Run: headless pygame with SDL's dummy video driver; simulated clock (each Clock.tick advances the game by its frame time, no real sleeping); random seed 0; keys injected as events and as key.get_pressed() state; no mouse input.
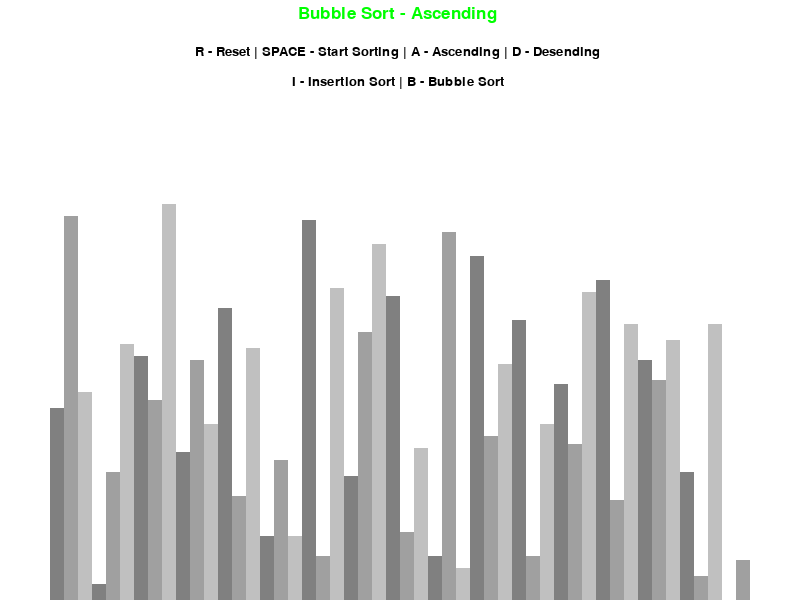
Frame 1 of 4 · flips 1–60 · no input
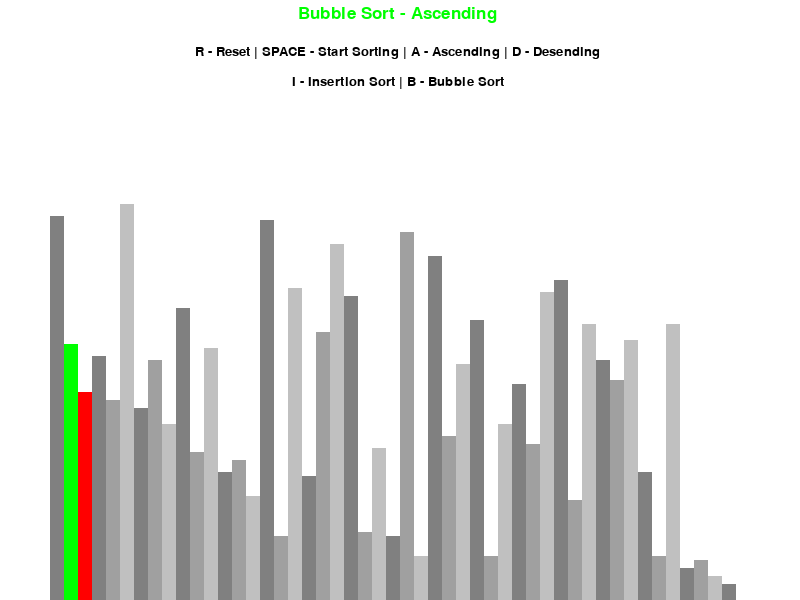
Frame 2 of 4 · flips 61–180 · tapped SPACE, RETURN · held RIGHT (→), D
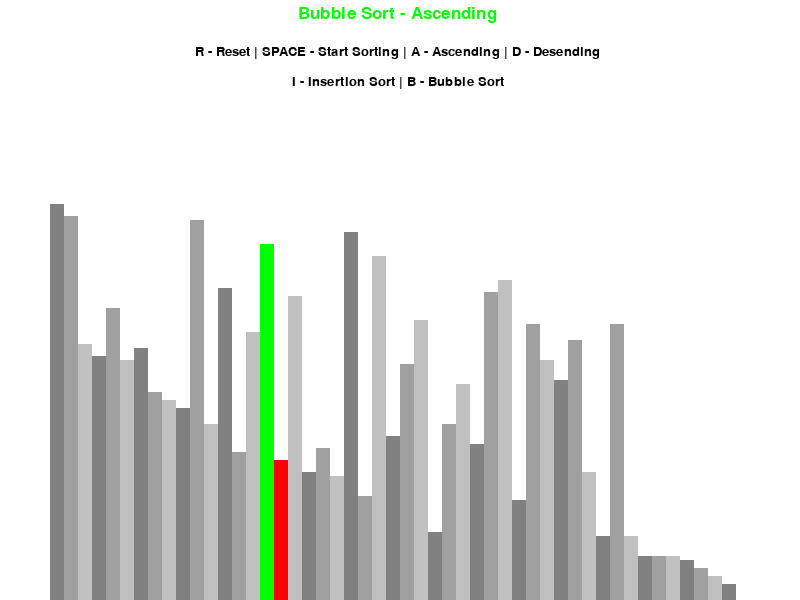
Frame 3 of 4 · flips 181–300 · held DOWN (↓), S
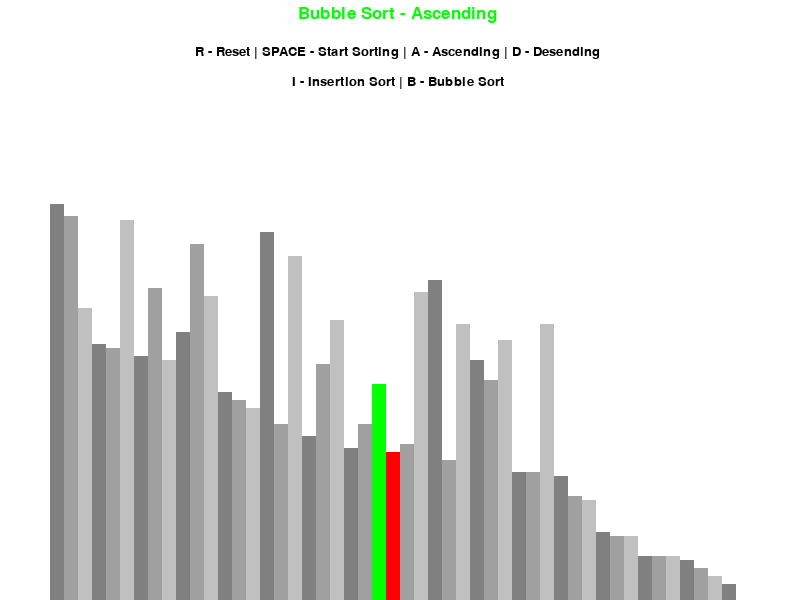
Frame 4 of 4 · flips 301–420 · held LEFT (←), A, UP (↑), W

The pygame program that drew these frames:

import pygame
import random
import math

pygame.init()

class DrawInformation:
    BLACK=0,0,0
    WHITE=255,255,255
    GREEN=0,255,0
    RED=255,0,0
    BACKGROUND_COLOR=WHITE

    #grey gradients

    GRADIENTS = [
        (128,128,128),
        (160,160,160),
        (192,192,192)
    ]

    #font in the window
    FONT = pygame.font.SysFont('comicsans', 20)
    LARGE_FONT = pygame.font.SysFont('comicsans', 25)

    SIDE_PAD=100
    TOP_PAD=150

    def __init__(self,width,height,lst):
        self.width=width
        self.height=height

        #creating a window in a pygame
        self.window=pygame.display.set_mode((width,height))

        #setting up caption
        pygame.display.set_caption("Sorting Algorithm Visualizer")
        
        self.set_list(lst)

    def set_list(self,lst):
        self.lst=lst
        self.min_value=min(lst)
        self.max_value=max(lst)

        self.block_width = round((self.width-self.SIDE_PAD) / len(lst))
        self.block_height = math.floor((self.height-self.TOP_PAD)/(self.max_value-self.min_value))
        
        self.start_x = self.SIDE_PAD // 2

#function to draw window, font 
def draw(draw_info, algo_name, ascending):
    draw_info.window.fill(draw_info.BACKGROUND_COLOR)

    title = draw_info.LARGE_FONT.render(f"{algo_name} - {'Ascending' if ascending else 'Desending'} ", 1 , draw_info.GREEN)
    draw_info.window.blit(title, (draw_info.width/2 - title.get_width()/2, 5))

    controls = draw_info.FONT.render("R - Reset | SPACE - Start Sorting | A - Ascending | D - Desending ", 1 , draw_info.BLACK)
    draw_info.window.blit(controls, (draw_info.width/2 - controls.get_width()/2, 45))

    sorting = draw_info.FONT.render("I - Insertion Sort | B - Bubble Sort ", 1 , draw_info.BLACK)
    draw_info.window.blit(sorting, (draw_info.width/2 - sorting.get_width()/2, 75))

    draw_list(draw_info)
    pygame.display.update()

#function to draw the list on the window
def draw_list(draw_info, color_position={}, clear_bg = False):
    lst=draw_info.lst

    if clear_bg:
        clear_rect=(draw_info.SIDE_PAD//2, draw_info.TOP_PAD,
                     draw_info.width - draw_info.SIDE_PAD, draw_info.height - draw_info.TOP_PAD)
        pygame.draw.rect(draw_info.window, draw_info.BACKGROUND_COLOR, clear_rect)

    for i,val in enumerate(lst):
        x = draw_info.start_x + i * draw_info.block_width
        y= draw_info.height - (val - draw_info.min_value)  * draw_info.block_height

        color = draw_info.GRADIENTS[i % 3]

        if i in color_position:
            color = color_position[i]

        pygame.draw.rect(draw_info.window , color, (x , y, draw_info.block_width, draw_info.height ) )

    if clear_bg:
        pygame.display.update()



#function to generate random list
def generate_starting_list(n, min_value, max_value):
    lst = []

    for _ in range(n):
        val = random.randint(min_value , max_value)
        lst.append(val)

    return lst

#bubble sort function
def bubble_sort(draw_info,ascending=True):
    lst = draw_info.lst

    for i in range(len(lst)-1):
        for j in range(len(lst)-1-i):
            num1 = lst[j]
            num2 = lst[j+1]

            if (num1 > num2 and ascending) or (num1 < num2 and not ascending):
                lst[j] , lst[j+1] = lst[j+1] , lst[j]
                draw_list(draw_info,{j: draw_info.GREEN, j+1: draw_info.RED}, True)
                yield True                  #generator calling the function each time for sorting

    return lst

#insertion sort function
def insertion_sort(draw_info, ascending=True):
    lst = draw_info.lst

    for i in range(1, len(lst)):
        current = lst[i]

        while True:
            ascending_sort = i > 0 and lst[i-1] > current and ascending
            descending_sort = i > 0 and lst[i-1] < current and  not ascending

            if not ascending_sort and not descending_sort:
                break

            lst[i] = lst[i-1]
            i = i-1
            lst[i]=current
            draw_list(draw_info, {i-1: draw_info.GREEN, i: draw_info.RED}, True)
            yield True                          #get control back to main function to operate under the keypress

    return lst

        
#main function
def main():
    run =True
    clock=pygame.time.Clock()

    #variable declared and defined
    n = 50
    min_value=0
    max_value=100
    sorting = False
    ascending = True

    sorting_algorithm = bubble_sort
    sorting_algo_name = "Bubble Sort"
    sorting_algorithm_generator = None

    lst = generate_starting_list(n, min_value, max_value)

    draw_info = DrawInformation(800, 600, lst)

    while run:
        clock.tick(40)

        #condition for the sorting using generator
        if sorting:
            try:
                next(sorting_algorithm_generator)
            except StopIteration:
                sorting = False
        else:
            draw(draw_info, sorting_algo_name, ascending)

        for event in pygame.event.get():

            #for responding to the close button
            if event.type == pygame.QUIT:
                run = False
            
            if event.type != pygame.KEYDOWN:
                continue

            #generate random list by clicking r button
            if event.key == pygame.K_r:

                lst = generate_starting_list(n, min_value, max_value)
                draw_info.set_list(lst)
                sorting = False

            #starting the sorting when space is pressed 
            elif event.key == pygame.K_SPACE and sorting == False:
                sorting = True
                sorting_algorithm_generator = sorting_algorithm(draw_info,ascending)

            #when a=pressed then ascending sorting
            elif event.key == pygame.K_a and not sorting:
                ascending = True

            #When d=pressed, descending sort 
            elif event.key == pygame.K_d and not sorting:
                ascending = False

            #when i=pressed, then insertion sorting
            elif event.key == pygame.K_i and not sorting:
                sorting_algorithm = insertion_sort
                sorting_algo_name = "Insertion Sorting"

            #when b=pressed, then bubble sorting
            elif event.key == pygame.K_b and not sorting:
                sorting_algorithm = bubble_sort
                sorting_algo_name = "Bubble Sorting"

    pygame.quit()

if __name__ == "__main__":
    main()
